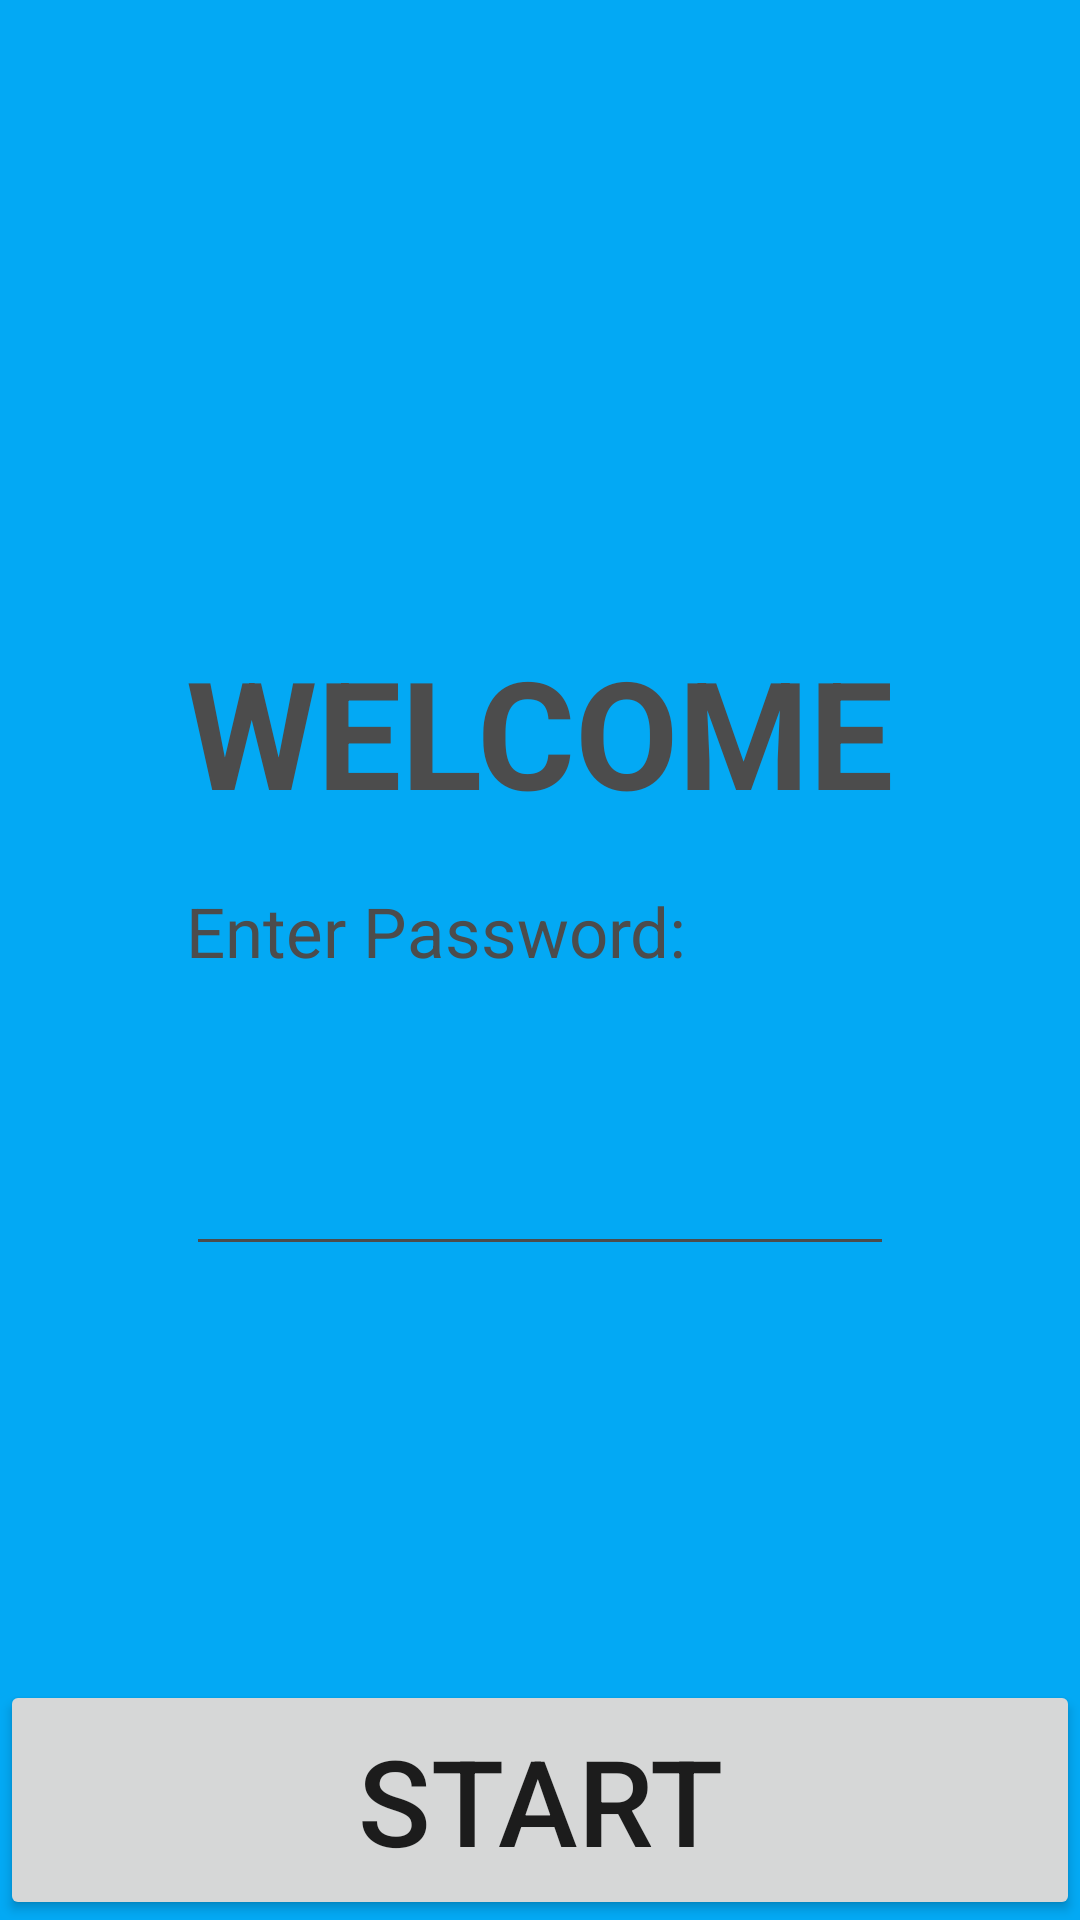

Reconstruct the res/layout file that produces this screen, plus the resources it refers to.
<!-- AndroidManifest.xml: application theme AppTheme -->
<!-- res/layout/login.xml -->
<?xml version="1.0" encoding="utf-8"?>
<RelativeLayout xmlns:android="http://schemas.android.com/apk/res/android"
    xmlns:app="http://schemas.android.com/apk/res-auto"
    xmlns:tools="http://schemas.android.com/tools"
    android:layout_width="match_parent"
    android:layout_height="match_parent"
    android:background="#03A9F4"
    tools:context="mx.itesm.csf.indoorapp.Login">

    <TextView
        android:id="@+id/textView1"
        android:layout_width="wrap_content"
        android:layout_height="wrap_content"
        android:text="WELCOME"
        android:textSize="50sp"
        android:textStyle="bold"
        android:textColor="#4C4C4C"
        tools:layout_editor_absoluteX="69dp"
        tools:layout_editor_absoluteY="130dp"
        android:layout_marginBottom="18dp"
        android:layout_above="@+id/textView2"
        android:layout_centerHorizontal="true" />

    <TextView
        android:id="@+id/textView2"
        android:layout_width="200dp"
        android:layout_height="50dp"
        android:layout_alignEnd="@+id/textView1"
        android:layout_alignStart="@+id/textView1"
        android:layout_centerVertical="true"
        android:text="Enter Password: "
        android:textColor="#4C4C4C"
        android:textSize="23sp"
        tools:layout_editor_absoluteX="69dp"
        tools:layout_editor_absoluteY="162dp" />

    <EditText
        android:id="@+id/editText"
        android:layout_width="40dp"
        android:layout_height="60dp"
        android:layout_alignEnd="@+id/textView2"
        android:layout_alignStart="@+id/textView2"
        android:layout_below="@+id/textView2"
        android:layout_marginTop="17dp"
        android:backgroundTint="#4C4C4C"
        android:inputType="textPassword" />

    <Button
        android:id="@+id/button1"
        android:layout_width="wrap_content"
        android:layout_height="80dp"
        android:layout_alignParentBottom="true"
        android:layout_alignParentEnd="true"
        android:layout_alignParentStart="true"
        android:text="Start"
        android:textSize="40sp" />


</RelativeLayout>
<!-- resources referenced by this layout -->
<resources>
  <style name="AppTheme" parent="Theme.AppCompat.Light.DarkActionBar">
          
          <item name="colorPrimary">@color/primary</item>
          <item name="colorPrimaryDark">@color/primaryDark</item>
          <item name="colorAccent">@color/accent</item>
      </style>
  <color name="primary">#03A9F4</color>
  <color name="primaryDark">#0288D1</color>
  <color name="accent">#FF4081</color>
</resources>
